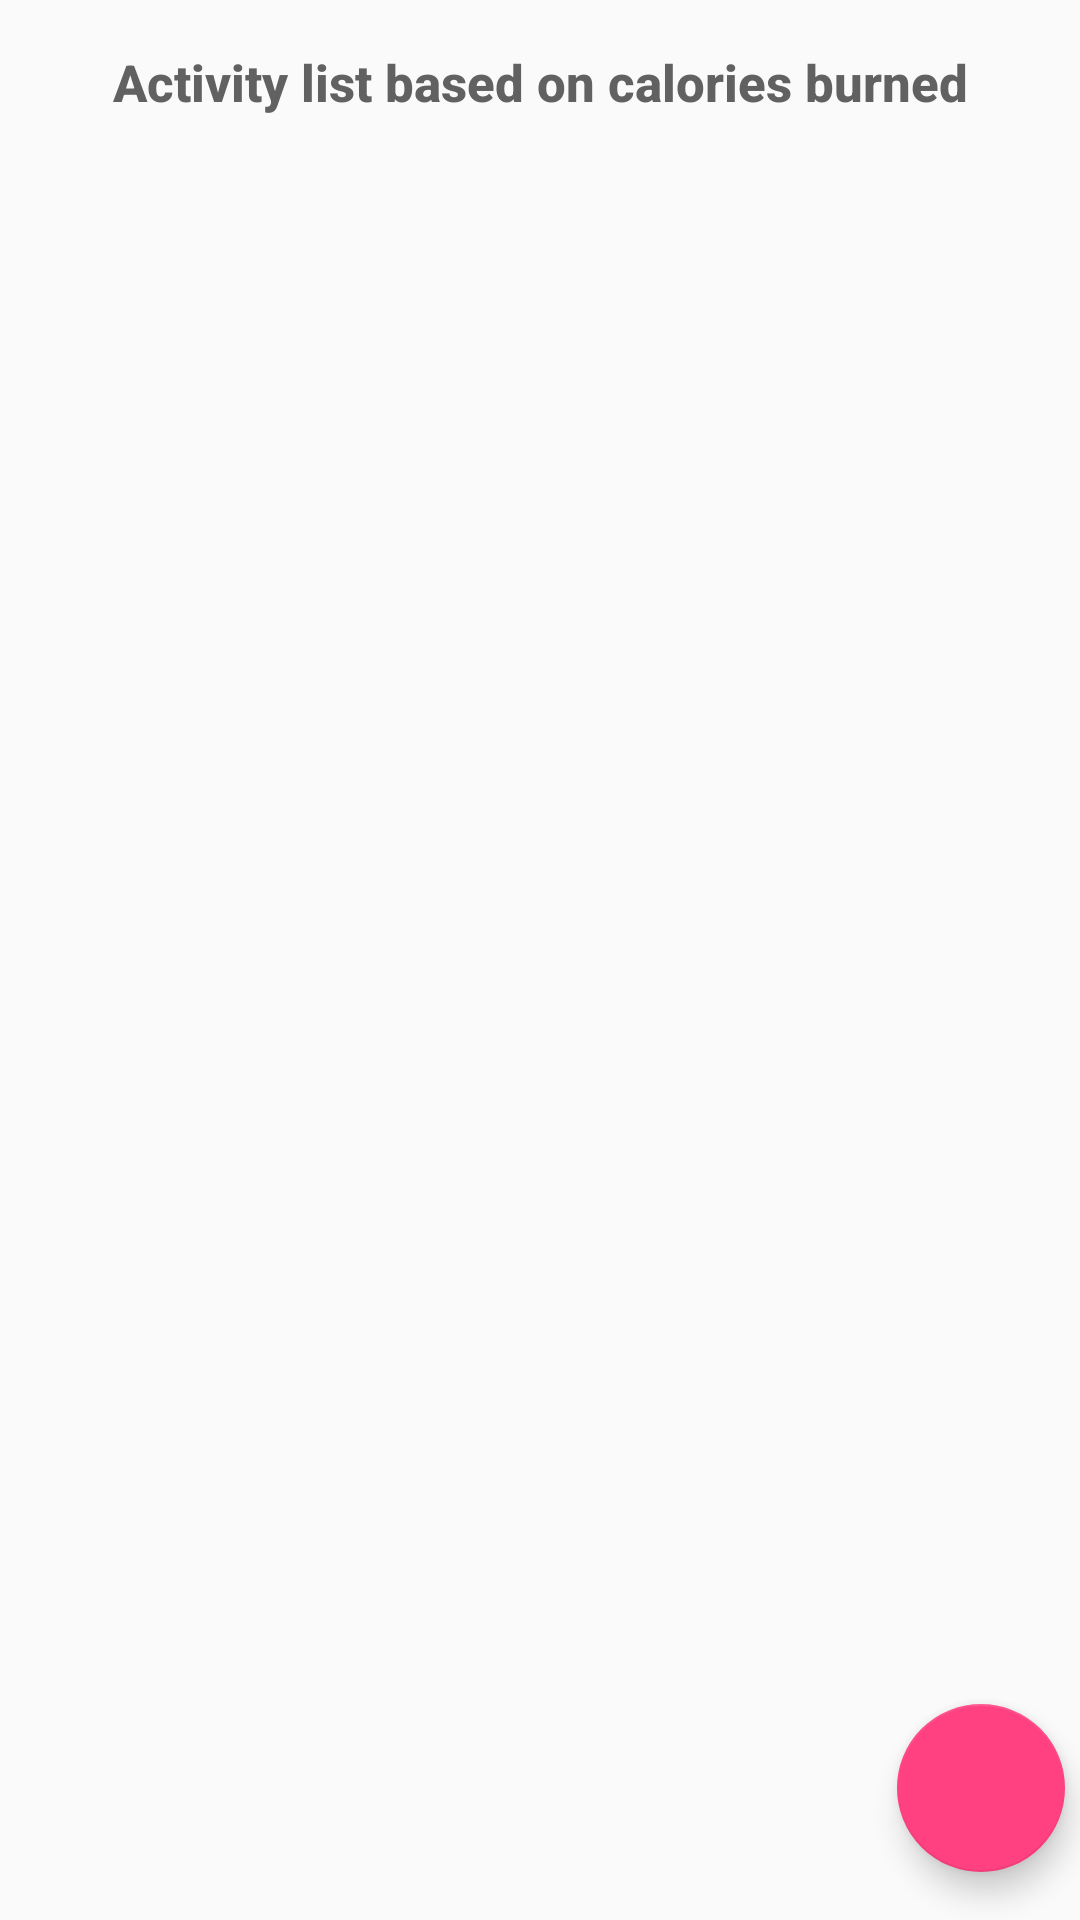

Android layout source for this screen:
<!-- AndroidManifest.xml: application theme AppTheme -->
<!-- res/layout/fitness_module.xml -->
<?xml version="1.0" encoding="utf-8"?>
<RelativeLayout xmlns:android="http://schemas.android.com/apk/res/android"
    android:layout_width="match_parent"
    android:layout_height="match_parent">

    <LinearLayout
        android:layout_width="match_parent"
        android:layout_height="match_parent"
        android:orientation="vertical">


        <LinearLayout
            android:layout_width="match_parent"
            android:layout_height="wrap_content"
            android:orientation="horizontal">

            <TextView
                android:layout_width="match_parent"
                android:layout_height="wrap_content"
                android:fontFamily="sans-serif-medium"
                android:gravity="center_horizontal"
                android:padding="16dp"
                android:text="Activity list based on calories burned"
                android:textStyle="bold"
                android:textColor="#616161"
                android:textSize="17sp" />


        </LinearLayout>

        <ListView xmlns:android="http://schemas.android.com/apk/res/android"

            android:id="@+id/list"
            android:layout_width="match_parent"
            android:layout_height="match_parent"
            android:orientation="vertical" />
    </LinearLayout>

    <android.support.design.widget.FloatingActionButton
        android:id="@+id/fab"
        android:layout_width="wrap_content"
        android:layout_height="wrap_content"
        android:layout_alignParentBottom="true"
        android:layout_alignParentRight="true"
        android:layout_marginBottom="16dp"
        android:layout_marginRight="5dp"
        android:onClick="btnSave"
        android:src="@drawable/savebutton" />
</RelativeLayout>
<!-- resources referenced by this layout -->
<resources>
  <style name="AppTheme" parent="Theme.AppCompat.Light.DarkActionBar">
          
          <item name="colorPrimary">@color/colorPrimary</item>
          <item name="colorPrimaryDark">@color/colorPrimaryDark</item>
          <item name="colorAccent">@color/colorAccent</item>
      </style>
  <color name="colorPrimary">#3F51B5</color>
  <color name="colorPrimaryDark">#303F9F</color>
  <color name="colorAccent">#FF4081</color>
</resources>
